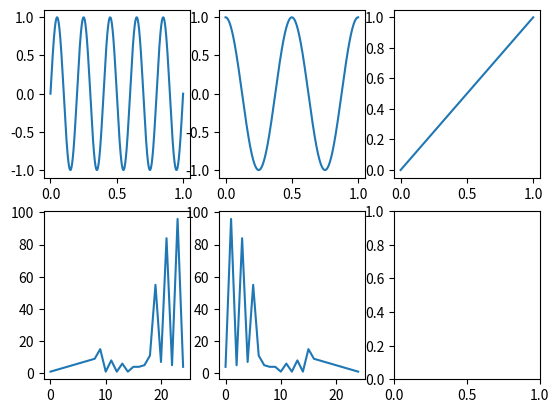

The script that saved this image:
#Making multiple plots in same figure

import numpy as np
import matplotlib.pyplot as plt


Fs=1000
T=1/Fs
L=1001
t=np.linspace(0,L-1,L)*T

f1=5
sig1=np.sin(2*np.pi*f1*t)
f2=2
sig2=np.cos(2*np.pi*f2*t)
sig3=t.copy()

sig4=np.array([1,2,3,4,5,6,7,8,9,15,1,8,1,6,1,4,4,5,11,55,7,84,5,96,4])
sig5=sig4[::-1]
x=np.linspace(0,24,25)

fig1,ax1=plt.subplots(2,3)
fig1.show()
ax1[0,0].plot(t,sig1)
ax1[0,1].plot(t,sig2)
ax1[0,2].plot(t,sig3)
ax1[1,0].plot(x,sig4)
ax1[1,1].plot(x,sig5)
plt.show()

